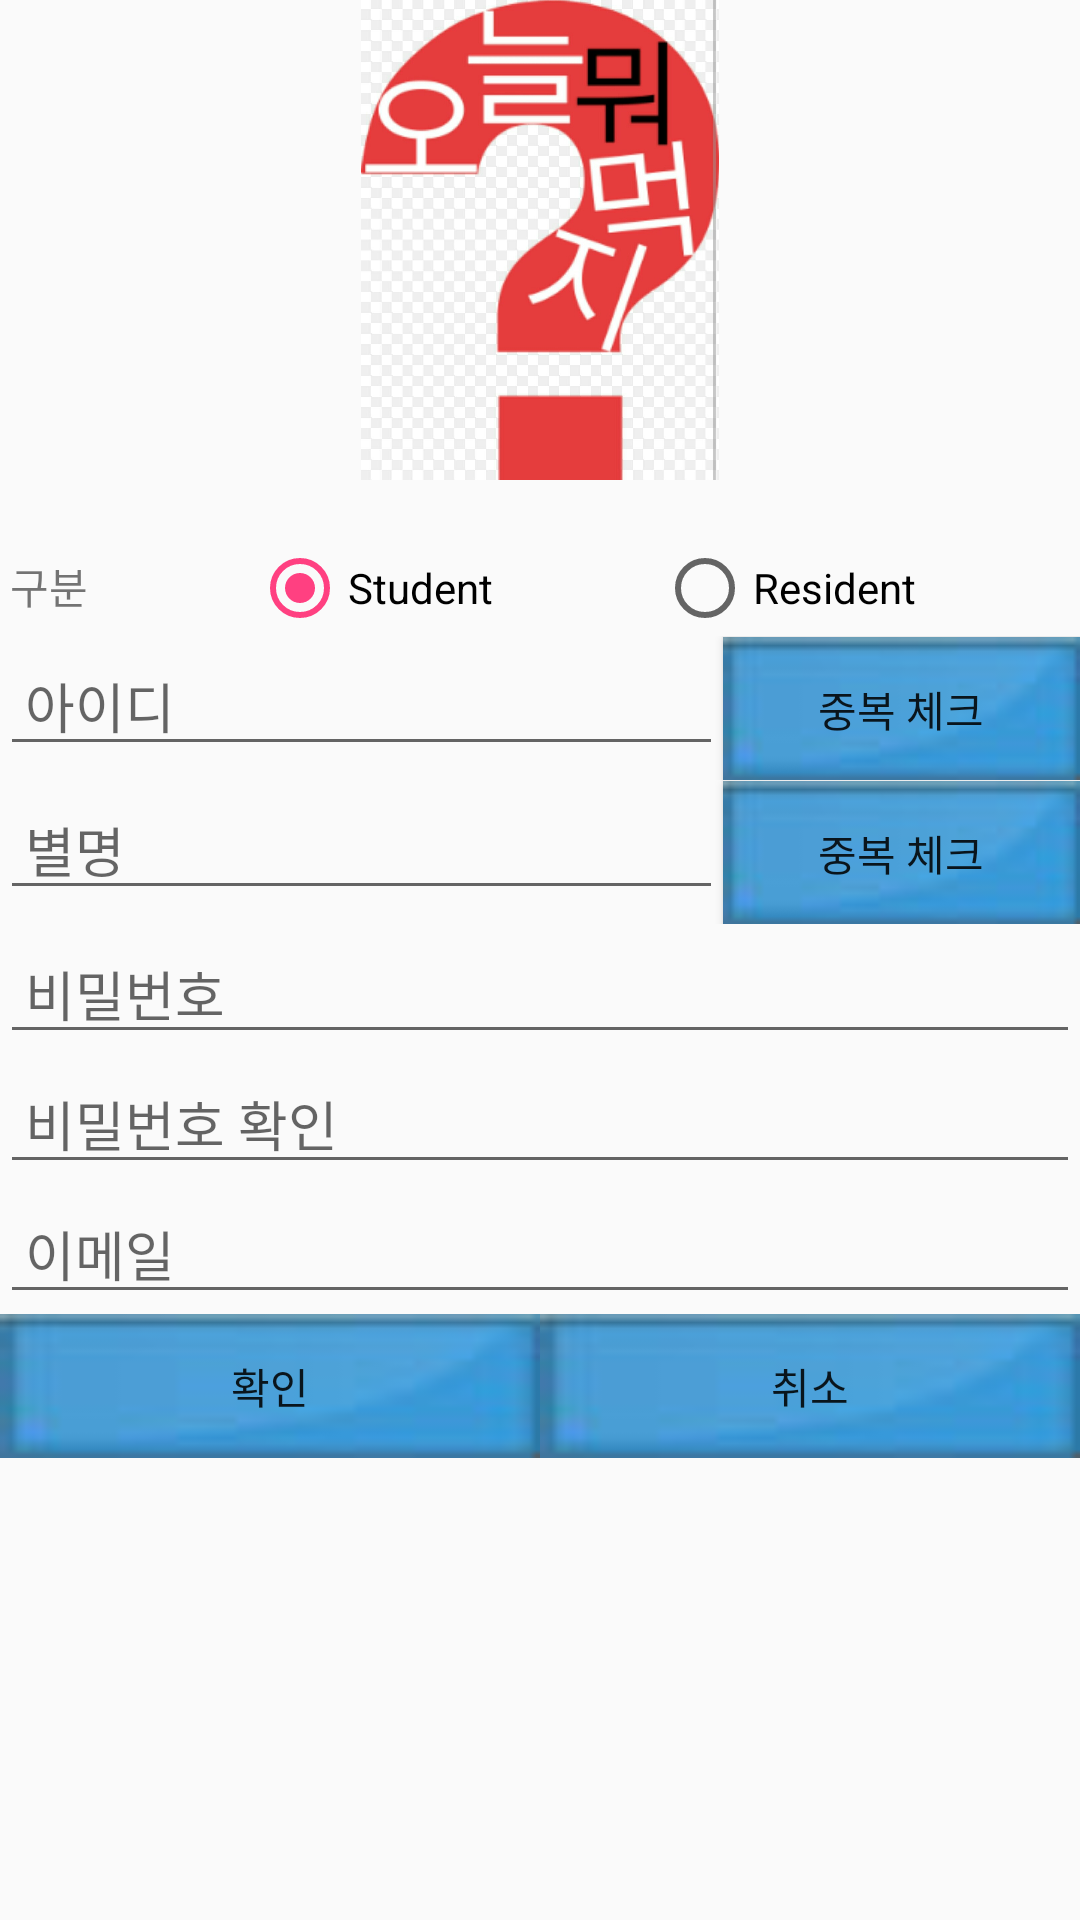

This screen was rendered from an Android layout file. Write that file and the resources it references.
<!-- AndroidManifest.xml: application theme AppTheme -->
<!-- res/layout/register.xml -->
<?xml version="1.0" encoding="utf-8"?>
<LinearLayout xmlns:android="http://schemas.android.com/apk/res/android"
    xmlns:app="http://schemas.android.com/apk/res-auto"
    android:orientation="vertical" android:layout_width="match_parent"
    android:layout_height="match_parent">

    <ImageView
        android:id="@+id/imageView2"
        android:layout_width="match_parent"
        android:layout_height="160dp"
        android:layout_marginBottom="20dp"
        app:srcCompat="@drawable/login_image" />

    <LinearLayout
        android:layout_width="match_parent"
        android:layout_height="wrap_content"
        android:orientation="horizontal">

        <RadioGroup
            android:id="@+id/radio_group"
            android:layout_width="match_parent"
            android:layout_height="match_parent"
            android:orientation="horizontal"
            android:layout_weight="1">

            <TextView
                android:id="@+id/textView"
                android:layout_width="wrap_content"
                android:layout_height="wrap_content"
                android:layout_weight="1"
                android:text=" 구분" />

            <RadioButton
                android:id="@+id/student_radio"
                android:layout_width="wrap_content"
                android:layout_height="wrap_content"
                android:layout_weight="1"
                android:checked="true"
                android:text="Student" />

            <RadioButton
                android:id="@+id/resident_radio"
                android:layout_width="wrap_content"
                android:layout_height="wrap_content"
                android:layout_weight="1"
                android:text="Resident" />

        </RadioGroup>
    </LinearLayout>

    <LinearLayout
        android:layout_width="match_parent"
        android:layout_height="wrap_content"
        android:orientation="horizontal">

        <EditText
            android:id="@+id/reg_input_id"
            android:layout_width="wrap_content"
            android:layout_height="wrap_content"
            android:layout_weight="1"
            android:ems="10"
            android:hint=" 아이디"
            android:inputType="textPersonName" />

        <Button
            android:id="@+id/check_overlap_id"
            android:layout_width="wrap_content"
            android:layout_height="wrap_content"
            android:layout_weight="1"
            android:background="@drawable/blue"
            android:onClick="onClick"
            android:text="중복 체크" />
    </LinearLayout>

    <LinearLayout
        android:layout_width="match_parent"
        android:layout_height="wrap_content"
        android:orientation="horizontal">

        <EditText
            android:id="@+id/reg_nickname"
            android:layout_width="wrap_content"
            android:layout_height="wrap_content"
            android:layout_weight="1"
            android:ems="10"
            android:hint=" 별명"
            android:inputType="textPersonName" />

        <Button
            android:id="@+id/check_overlap_nick"
            android:layout_width="wrap_content"
            android:layout_height="wrap_content"
            android:layout_weight="1"
            android:background="@drawable/blue"
            android:onClick="onClick"
            android:text="중복 체크" />
    </LinearLayout>

    <EditText
        android:id="@+id/reg_pwd"
        android:layout_width="match_parent"
        android:layout_height="wrap_content"
        android:ems="10"
        android:hint=" 비밀번호"
        android:inputType="textPersonName" />

    <EditText
        android:id="@+id/reg_check_pwd"
        android:layout_width="match_parent"
        android:layout_height="wrap_content"
        android:ems="10"
        android:hint=" 비밀번호 확인"
        android:inputType="textPersonName" />

    <EditText
        android:id="@+id/reg_email"
        android:layout_width="match_parent"
        android:layout_height="wrap_content"
        android:ems="10"
        android:hint=" 이메일"
        android:inputType="textPersonName" />

    <LinearLayout
        android:layout_width="match_parent"
        android:layout_height="wrap_content"
        android:orientation="horizontal">

        <Button
            android:id="@+id/reg_ok_btn"
            android:layout_width="wrap_content"
            android:layout_height="wrap_content"
            android:layout_weight="1"
            android:background="@drawable/blue"
            android:onClick="onClick"
            android:text="확인" />

        <Button
            android:id="@+id/reg_cancel_btn"
            android:layout_width="wrap_content"
            android:layout_height="wrap_content"
            android:layout_weight="1"
            android:background="@drawable/blue"
            android:onClick="onClick"
            android:text="취소" />

    </LinearLayout>

</LinearLayout>
<!-- resources referenced by this layout -->
<resources>
  <!-- drawable blue: jpg bitmap (drawable, 1303 bytes) -->
  <!-- drawable login_image: jpg bitmap (drawable, 202605 bytes) -->
  <style name="AppTheme" parent="Theme.AppCompat.Light.NoActionBar">
          
          <item name="colorPrimary">@color/colorPrimary</item>
          <item name="colorPrimaryDark">@color/colorPrimaryDark</item>
          <item name="colorAccent">@color/colorAccent</item>
      </style>
  <color name="colorPrimary">#3F51B5</color>
  <color name="colorPrimaryDark">#303F9F</color>
  <color name="colorAccent">#ff4081</color>
</resources>
